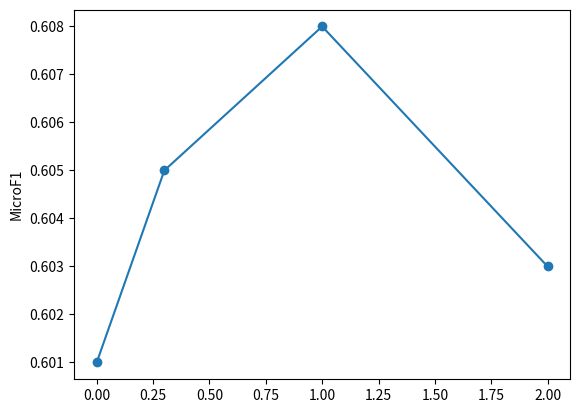

The script that saved this image: (Note: this script raises an exception after producing the figure.)
import matplotlib.pyplot as plt

# input values for drawing the plot
noise = [0.0, 0.3, 1.0, 2.0]
microf1 = [0.601, 0.605, 0.608, 0.603]

# draw the plot
fig, ax = plt.subplots()
ax.plot(noise, microf1, marker='o')
ax.set_ylabel("MicroF1")

# save the plot in a figure
plt.savefig('../plots/microf1_and_noise.png')



# input values for drawing the plot
noise = [0.0, 0.3, 1.0, 2.0]
macrof1 = [0.044, 0.0437, 0.045, 0.0429]

# draw the plot
fig, ax = plt.subplots()
ax.plot(noise, macrof1, marker='*')
ax.set_ylabel("MacroF1")

# save the plot in a figure
plt.savefig('../plots/macrof1_and_noise.png')

